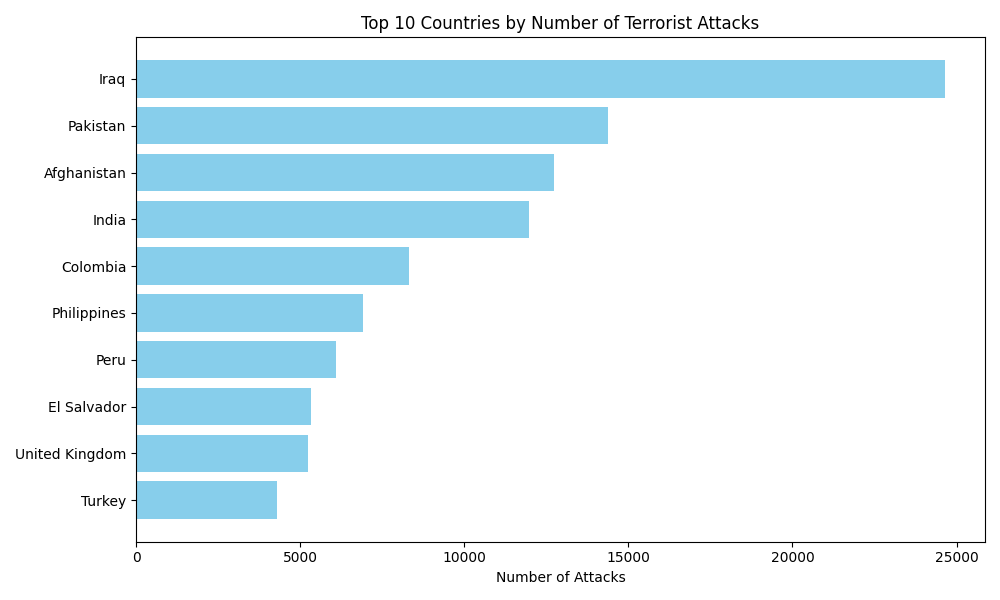

The table this chart was drawn from, first rows:
Country, Attacks
Iraq, 24636
Pakistan, 14367
Afghanistan, 12731
India, 11960
Colombia, 8306
Philippines, 6908
Peru, 6096
El Salvador, 5320
United Kingdom, 5235
Turkey, 4292
